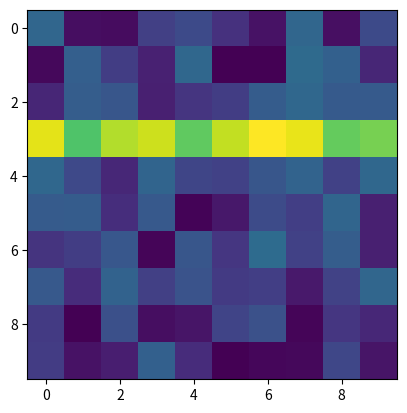
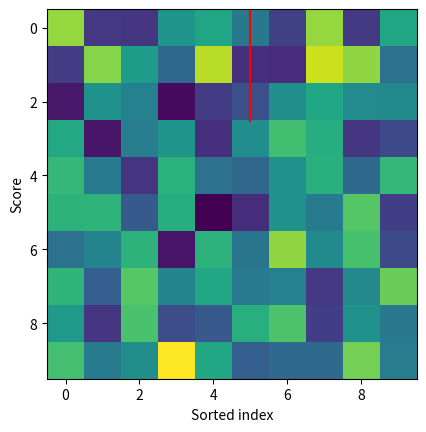

Write the Python code that produced these figures, in order.
# -*- coding: utf-8 -*-
"""
Created on Sun Sep 11 15:33:27 2016

[redacted]
"""

import numpy as np
from scipy.ndimage import fourier_shift,interpolation
import matplotlib.pyplot as plt

def distance_array(shape,centerx=None,centery=None,verbose=True,fullOutput=False):
    """
    Creates a 2d array with the distance from the center of the frame.
    Input: 
        - shape: a tuple indicating the desired shape of the output array, e.g. (100,100)
                The 1st dim refers to the y dimension and the 2nd to the x dimension
        - centerx: the center of the frame from which to compute the distance from
                    by default shape[1]/2 (integer division). Accepts numerical value
        - centery: same for the y dimension
        - verbose: to print a warning for even dimensions
        - fullOutput: if True returns the distance array and in addition the 2d array
                    of x values and y values in 2nd and 3rd ouptuts.
    """
    if len(shape) != 2 :
        raise ValueError('The shape must be a tuple of 2 elements for the y and x dimension!')
    if centerx == None:
        centerx = shape[1]//2
        if np.mod(shape[1],2) == 0 and verbose:
            print('The X dimension is even ({0:d}), the center is assumed to be in {1:d}. Use the option centerx={2:.1f} if the center is between 4 pixels'.format(shape[1],centerx,shape[1]/2.-0.5))
        if np.mod(shape[1],2) == 1 and verbose:
            print('The X dimension is odd ({0:d}), the center is assumed to be in {1:d}'.format(shape[1],centerx))
    if centery == None:
        centery = shape[0]//2
        if np.mod(shape[0],2) == 0 and verbose:
            print('The Y dimension is even ({0:d}), the center is assumed to be in {1:d}. Use the option centery={2:.1f} if the center is between 4 pixels'.format(shape[0],centery,shape[0]/2.-0.5))
        if np.mod(shape[0],2) == 1 and verbose:
            print('The Y dimension is odd ({0:d}), the center is assumed to be in {1:d}'.format(shape[0],centery))
    x_array = np.arange(shape[1])-centerx
    y_array = np.arange(shape[0])-centery
    xx_array,yy_array=np.meshgrid(x_array,y_array)
    dist_center = np.abs(xx_array+1j*yy_array)
    if fullOutput:
        return dist_center,xx_array,yy_array
    return dist_center

def angle_array(shape,centerx=None,centery=None,verbose=True,fullOutput=False):
    """
    Creates a 2d array with the angle in rad (0 is North, then the array is positive going East
    and becomes negative after we pass South).
    Input: 
        - shape: a tuple indicating the desired shape of the output array, e.g. (100,100)
                The 1st dim refers to the y dimension and the 2nd to the x dimension
        - centerx: the center of the frame from which to compute the distance from
                    by default shape[1]/2 (integer division). Accepts numerical value
        - centery: same for the y dimension
        - verbose: to print a warning for even dimensions
        - fullOutput: if True returns the angle array and in addition the 2d array
                    of x values and y values in 2nd and 3rd ouptuts.
    """
    if len(shape) != 2 :
        raise ValueError('The shape must be a tuple of 2 elements for the y and x dimension!')
    if centerx == None:
        centerx = shape[1]//2
        if np.mod(shape[1],2) == 0 and verbose:
            print('The X dimension is even ({0:d}), the center is assumed to be in {1:d}'.format(shape[1],centerx))
    if centery == None:
        centery = shape[0]//2
        if np.mod(shape[0],2) == 0 and verbose:
            print('The Y dimension is even ({0:d}), the center is assumed to be in {1:d}'.format(shape[0],centery))
    x_array = np.arange(shape[1])-centerx
    y_array = np.arange(shape[0])-centery
    xx_array,yy_array=np.meshgrid(x_array,y_array)
    theta = -np.arctan2(xx_array,yy_array)
    if fullOutput:
        return theta,xx_array,yy_array
    return theta

##test of the implementation of the angle array
#import vip
#ds9 = vip.fits.vipDS9()
#theta = angle_array((20,20))
#ds9.display(theta,np.rad2deg(theta))

def shift_image_nofft(image,dx,dy,verbose=True):
    """ 
    Shifts an 2d array by dx, dy.  
    If dx is positive, the image is shifted to the right
    If dy is positive, the image is shifted up.
    """
    if not image.ndim == 2:
        raise TypeError ('Input array is not a frame or 2d array')
    if isinstance(dx, (list, tuple, np.ndarray)) or isinstance(dy, (list, tuple, np.ndarray)):
            if len(dx)>1 or len(dy)>1:
                raise TypeError ('Input shift dx or dy is not a one-element list')
            else:
                dx = dx[0]
                dy = dy[0]
    image = np.array(image,dtype=np.float)
    if np.any(~np.isfinite(image)):
        if verbose:
            print('Warning {0:d} pixels with nan values were set to 0'.format(np.sum(~np.isfinite(image))))        
        image[~np.isfinite(image)]=0
    image_shifted = interpolation.shift(image, (dy,dx),order=3,prefilter=True)
    return image_shifted

def shift_cube_nofft(cube,dx,dy,verbose=True):
    """ 
    Shifts a cube by dx, dy. dx and dy can be either 2 lists or 2 floats if the 
    shift is the same for all frames.    
    If dx is positive, the image is shifted to the right
    If dy is positive, the image is shifted up.
    """
    if cube.ndim == 2:
        if isinstance(dx, (list, tuple, np.ndarray)) or isinstance(dy, (list, tuple, np.ndarray)):
            return shift_image(cube,dx,dy)
    elif not cube.ndim == 3:
        raise TypeError ('Input array is not a cube')
    nb_frames = cube.shape[0]
    if isinstance(dx, (float,int,complex)):
        dx = np.ones(nb_frames)*dx
    if isinstance(dy, (float,int,complex)):
        dy = np.ones(nb_frames)*dy
    if len(dx)!= nb_frames or len(dy)!=nb_frames:
        raise TypeError ('Input list of shifts has not the same length as the number of frames')
    cube_shifted = np.zeros_like(cube)
    if np.any(~np.isfinite(cube)):
        if verbose:
            print('Warning {0:3.1f}% pixels with nan values were set to 0'.format(\
                  np.sum(~np.isfinite(cube))*100./(cube.shape[0]*cube.shape[1]*cube.shape[2])))
    for i in range(nb_frames):
        cube_shifted[i,:,:] = shift_image_nofft(cube[i,:,:],dx[i],dy[i],verbose=False)
    return cube_shifted


def shift_image(image,dx,dy,verbose=True):
    """ 
    Shifts an 2d array by dx, dy.  
    If dx is positive, the image is shifted to the right
    If dy is positive, the image is shifted up.
    """
    if not image.ndim == 2:
        raise TypeError ('Input array is not a frame or 2d array')
    if isinstance(dx, (list, tuple, np.ndarray)) or isinstance(dy, (list, tuple, np.ndarray)):
            if len(dx)>1 or len(dy)>1:
                raise TypeError ('Input shift dx or dy is not a one-element list')
            else:
                dx = dx[0]
                dy = dy[0]
    image = np.array(image,dtype=np.float)
    if np.any(~np.isfinite(image)):
        if verbose:
            print('Warning {0:d} pixels with nan values were set to 0'.format(np.sum(~np.isfinite(image))))        
        image[~np.isfinite(image)]=0
    image_shifted = fourier_shift(np.fft.fftn(image), (dy,dx))
    image_shifted = np.fft.ifftn(image_shifted)
    image_shifted = image_shifted.real
    return image_shifted

def shift_cube(cube,dx,dy,verbose=True):
    """ 
    Shifts a cube by dx, dy. dx and dy can be either 2 lists or 2 floats if the 
    shift is the same for all frames.    
    If dx is positive, the image is shifted to the right
    If dy is positive, the image is shifted up.
    """
    if cube.ndim == 2:
        if isinstance(dx, (list, tuple, np.ndarray)) or isinstance(dy, (list, tuple, np.ndarray)):
            return shift_image(cube,dx,dy)
    elif not cube.ndim == 3:
        raise TypeError ('Input array is not a cube')
    nb_frames = cube.shape[0]
    if isinstance(dx, (float,int,complex)):
        dx = np.ones(nb_frames)*dx
    if isinstance(dy, (float,int,complex)):
        dy = np.ones(nb_frames)*dy
    if len(dx)!= nb_frames or len(dy)!=nb_frames:
        raise TypeError ('Input list of shifts has not the same length as the number of frames')
    cube_shifted = np.zeros_like(cube)
    if np.any(~np.isfinite(cube)):
        if verbose:
            print('Warning {0:3.1f}% pixels with nan values were set to 0'.format(\
                  np.sum(~np.isfinite(cube))*100./(cube.shape[0]*cube.shape[1]*cube.shape[2])))
    for i in range(nb_frames):
        cube_shifted[i,:,:] = shift_image(cube[i,:,:],dx[i],dy[i],verbose=False)
    return cube_shifted

##test of the implementation of the shift
#import vip
#ds9 = vip.fits.vipDS9()
#test = np.random.randn(2,20,40)
#print(np.any(~np.isfinite(test)))
#test[0,1,1]=np.nan
#test[0,5,:]=np.nan
#print(np.any(~np.isfinite(test)))
#test[:,10,:]=2
#test[:,:,10]=2
#ds9.display(test)
#test_shifted = shift_cube(test,3.,3.1,verbose=True)
#ds9.display(test,test_shifted)

def bin_array(array,binned_indices,func=np.mean):
    """
    Given a 1D-array and an integer array (binned_indices) containing the 
    new indices of the elements to be binned together, returns the binned 1D array.
    For example:
        array = [0,1,2,3,4,5,6,7,8]
        binned_indices = [0,0,0,1,1,2,-1,2]
        then binned_array = [mean([0,1,2,4]),mean([4,5]),mean([6,7,8])] if method='mean'
    Input:
        - array: a 1D array
        - binned_indices: a 1D integer array of same length as array containing 
                the new indices of the elements of the original array to be binned 
                together. Any negative index is considered as a bad daa and ignored
        - func: np.mean by default (can be changed to np.median or any other function
    Output:
        - binner_array: the rebinned array of length max(binned_indices)
    """
    nb = len(array)
    array = np.asarray(array)
    if len(binned_indices)!=nb:
        raise IndexError('The input array "binned_indices" must have the same length as "array"')
    unique_entries,unique_indices,unique_counts=np.unique(binned_indices,return_index=True,return_counts=True)
    good_indices = unique_entries>=0
    unique_entries = unique_entries[good_indices]
    unique_indices = unique_indices[good_indices]
    unique_counts = unique_counts[good_indices]
    nb_rebinned = np.max(unique_entries)+1
    # unique_entries should be a list of integers from 0 to nb_rebinned.
    if not np.all(unique_entries==np.arange(nb_rebinned)):
        raise IndexError('The input array "binned_indices" must contain all integers from 0 to len(binned_array)-1')
    binned_array = np.ndarray((nb_rebinned),dtype=float)
    for new_index in unique_entries:
        if unique_counts[new_index]==1:
            binned_array[new_index] = unique_entries[new_index]
        else:
            test_array = np.ndarray((nb),dtype=int)
            test_array.fill(new_index)
            id_to_bin = (binned_indices==test_array)
            binned_array[new_index] = func(array[id_to_bin])
    return binned_array            

#array = [0,1,2,3,4,5,6,7,8]
#binned_indices = [-2,0,0,1,1,2,2,2,1]
#binned_array =bin_array(array,binned_indices)
#print(binned_array)
#then binned_array = [mean([0,1,2,4]),mean([4,5]),mean([6,7,8])] if method='mean'


def bin_cube(cube,binned_indices,func=np.mean):
    """
    Given a cube of frames and an integer array (binned_indices) containing the 
    new indices of the frames to be binned together, returns the binned cube.
    Input:
        - cube: a 3D array
        - binned_indices: a 1D integer array of same length as array containing 
                the new indices of the elements of the original array to be binned 
                together. Any negative index is considered as a bad daa and ignored
        - func: np.mean by default (can be changed to np.median or any other function
                    accepting the option axis=0
    Output:
        - binned_cube: the rebinned cube of length max(binned_indices) along axis 0
    """
    nb = cube.shape[0]
    cube = np.asarray(cube)
    if len(binned_indices)!=nb:
        raise IndexError('The input array "binned_indices" must be of length cube.shape[0]')
    unique_entries,unique_indices,unique_counts=np.unique(binned_indices,return_index=True,return_counts=True)
    good_indices = unique_entries>=0
    unique_entries = unique_entries[good_indices]
    unique_indices = unique_indices[good_indices]
    unique_counts = unique_counts[good_indices]
    nb_rebinned = np.max(unique_entries)+1
    # unique_entries should be a list of integers from 0 to nb_rebinned.
    if not np.all(unique_entries==np.arange(nb_rebinned)):
        raise IndexError('The input array "binned_indices" must contain all integers from 0 to len(binned_array)-1')
    binned_cube = np.ndarray((nb_rebinned,cube.shape[1],cube.shape[2]),dtype=float)
    for new_index in unique_entries:
        if unique_counts[new_index]==1:
            binned_cube[new_index,:,:] = cube[new_index,:,:]
        else:
            test_array = np.ndarray((nb),dtype=int)
            test_array.fill(new_index)
            id_to_bin = (binned_indices==test_array)
            binned_cube[new_index,:,:] = func(cube[id_to_bin,:,:],axis=0)
    return binned_cube            

#import vip
#ds9 = vip.fits.vipDS9()
#cube = np.random.randn(9,40,40)
#cube[3,:,:] = 10
#binned_indices = [3,0,0,1,1,2,2,2,1]
#binned_cube =bin_cube(cube,binned_indices)
#ds9.display(cube,binned_cube)

def make_binned_indices(score,rebin,extrareject=0,plot=True):
    """
    Given a score (highest is better), we make a array of indices to rebin the data 
    """
    nb=len(score)
    nb_reject = np.mod(nb,rebin)
    nb_rebinned = nb//rebin
    if nb_reject==0:
        print('You can use the whole array or reject k*{1:d} elements'.format(nb_reject,rebin))
    else:
        print('You can reject {0:d} elements or any {0:d}+k*{1:d} elements'.format(nb_reject,rebin))
    sorted_score = sorted(score)
    rebinned_sorted_score = np.ndarray((nb_rebinned))
    for i in np.arange(nb_reject,nb,rebin):
        rebinned_sorted_score[i//rebin] = np.mean(sorted_score[i:i+rebin])
    if plot:
        plt.close(1)
        plt.figure(1)
        plt.plot(sorted_score,'b-',label='original score')
        plt.plot(np.arange(nb_reject,nb,rebin)+rebin*0.5,rebinned_sorted_score,'g-',label='rebinned score')
        for k in range(5):
            plt.plot(np.zeros(2)+nb_reject+k*rebin,[np.min(score),np.max(score)],'r-')
        plt.ylabel('Score')
        plt.xlabel('Sorted index')
    print('You decided to reject {0:d} frames. Use the keyword extrareject=0,1 or 2 if you want exclude {1:d},{2:d} or {3:d} frames'.format(nb_reject+extrareject*rebin,nb_reject,nb_reject+rebin,nb_reject+2*rebin))
    threshold = sorted_score[nb_reject+extrareject*rebin]
    id_to_keep = score>=threshold
    if np.all(id_to_keep):
        return np.arange(nb)//rebin
    else:
        binned_indices = np.ndarray((nb),dtype=int)
        indices_good = 0
        for i,s in enumerate(score):
            if s>=threshold:
                binned_indices[i]=indices_good//rebin
                indices_good = indices_good+1
            else:
                binned_indices[i]=-1
    return binned_indices

def subtract_median(image,row=True,column=False):
    """
    Computes the median in each row/column/depth and subtracts it. 
    This can be useful to get rid of some electronic
    noise
    Input:
        - image: a 2D image or a 3D cube
        - row: if True removes the median value of each row
        - column: if True removes the median value of each column
    Output:
        - the filtered image
    """
    if image.ndim==2:
        # image is a 2D image, axis=0 removes the median value of each column
        #                      axis=1 removes the median value of each row
        if row:
            filtered_image = image - np.median(image,axis=1, keepdims=True)
        if column:
            filtered_image = image - np.median(image,axis=0, keepdims=True)      
    elif image.ndim==3:
        if row:
            filtered_image = image - np.median(image,axis=2, keepdims=True)
        if column:
            filtered_image = image - np.median(image,axis=1, keepdims=True)      
    else:
        raise TypeError('The input array "image" must be a 2D or 3D numpy array')
    return filtered_image
            
if __name__ == "__main__":
    score = np.random.randn(40)
    binned_indices = make_binned_indices(score,7,plot=True)
    print(binned_indices)
    binned_array =bin_array(score,binned_indices)
    print(binned_array)


    cube = np.random.rand(2,10,10) 
    cube[0,3,:] += 2
    filtered_cube = subtract_median(cube,row=True,column=False)
    plt.figure(0)
    plt.imshow(cube[0,:,:])
    plt.figure(1)
    plt.imshow(filtered_cube[0,:,:])

#    image = np.random.rand(10,10) 
#    image[3,:] += 2
#    filtered_image = subtract_median(image,row=False,column=True)
#    plt.figure(0)
#    plt.imshow(image)
#    plt.figure(1)
#    plt.imshow(filtered_image)

#cube[3,:,:] = 10
#binned_indices = [3,0,0,1,1,2,2,2,1]
#binned_cube =bin_cube(cube,binned_indices)
#ds9.display(cube,binned_cube)
